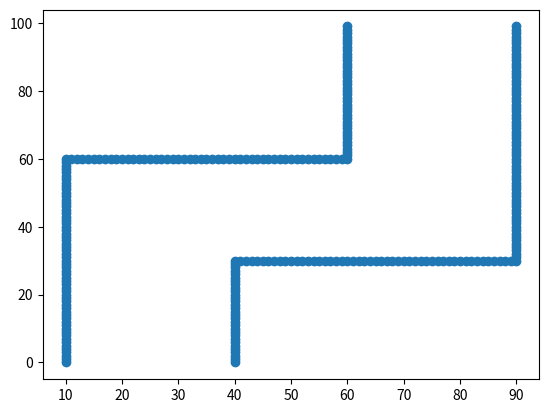

Python code for this plot: (Note: this script raises an exception after producing the figure.)
import numpy as np
from scipy.spatial import KDTree
# from random import randint as rd
import matplotlib.pyplot as plt
import time
x = []
y = []
fin = []
pointlist = {}

x_t = [10, 10, 10, 10, 10, 10, 10, 10, 10, 10, 10, 10, 10, 10, 10, 10, 10, 10, 10, 10, 10, 10, 10, 10, 10, 10, 10, 10, 10, 10, 10, 10, 10, 10, 10, 10, 10, 10, 10, 10, 10, 10, 10, 10, 10, 10, 10, 10, 10, 10, 10, 10, 10, 10, 10, 10, 10, 10, 10, 10, 40, 40, 40, 40, 40, 40, 40, 40, 40, 40, 40, 40, 40, 40, 40, 40, 40, 40, 40, 40, 40, 40, 40, 40, 40, 40, 40, 40, 40, 40, 10, 11, 12, 13, 14, 15, 16, 17, 18, 19, 20, 21, 22, 23, 24, 25, 26, 27, 28, 29, 30, 31, 32, 33, 34, 35, 36, 37, 38, 39, 40, 41, 42, 43, 44, 45, 46, 47, 48, 49, 50, 51, 52, 53, 54, 55, 56, 57, 58, 59, 40, 41, 42, 43, 44, 45, 46, 47, 48, 49, 50, 51, 52, 53, 54, 55, 56, 57, 58, 59, 60, 61, 62, 63, 64, 65, 66, 67, 68, 69, 70, 71, 72, 73, 74, 75, 76, 77, 78, 79, 80, 81, 82, 83, 84, 85, 86, 87, 88, 89, 60, 60, 60, 60, 60, 60, 60, 60, 60, 60, 60, 60, 60, 60, 60, 60, 60, 60, 60, 60, 60, 60, 60, 60, 60, 60, 60, 60, 60, 60, 60, 60, 60, 60, 60, 60, 60, 60, 60, 60, 90, 90, 90, 90, 90, 90, 90, 90, 90, 90, 90, 90, 90, 90, 90, 90, 90, 90, 90, 90, 90, 90, 90, 90, 90, 90, 90, 90, 90, 90, 90, 90, 90, 90, 90, 90, 90, 90, 90, 90, 90, 90, 90, 90, 90, 90, 90, 90, 90, 90, 90, 90, 90, 90, 90, 90, 90, 90, 90, 90, 90, 90, 90, 90, 90, 90, 90, 90, 90, 90]

y_t = [0, 1, 2, 3, 4, 5, 6, 7, 8, 9, 10, 11, 12, 13, 14, 15, 16, 17, 18, 19, 20, 21, 22, 23, 24, 25, 26, 27, 28, 29, 30, 31, 32, 33, 34, 35, 36, 37, 38, 39, 40, 41, 42, 43, 44, 45, 46, 47, 48, 49, 50, 51, 52, 53, 54, 55, 56, 57, 58, 59, 0, 1, 2, 3, 4, 5, 6, 7, 8, 9, 10, 11, 12, 13, 14, 15, 16, 17, 18, 19, 20, 21, 22, 23, 24, 25, 26, 27, 28, 29, 60, 60, 60, 60, 60, 60, 60, 60, 60, 60, 60, 60, 60, 60, 60, 60, 60, 60, 60, 60, 60, 60, 60, 60, 60, 60, 60, 60, 60, 60, 60, 60, 60, 60, 60, 60, 60, 60, 60, 60, 60, 60, 60, 60, 60, 60, 60, 60, 60, 60, 30, 30, 30, 30, 30, 30, 30, 30, 30, 30, 30, 30, 30, 30, 30, 30, 30, 30, 30, 30, 30, 30, 30, 30, 30, 30, 30, 30, 30, 30, 30, 30, 30, 30, 30, 30, 30, 30, 30, 30, 30, 30, 30, 30, 30, 30, 30, 30, 30, 30, 60, 61, 62, 63, 64, 65, 66, 67, 68, 69, 70, 71, 72, 73, 74, 75, 76, 77, 78, 79, 80, 81, 82, 83, 84, 85, 86, 87, 88, 89, 90, 91, 92, 93, 94, 95, 96, 97, 98, 99, 30, 31, 32, 33, 34, 35, 36, 37, 38, 39, 40, 41, 42, 43, 44, 45, 46, 47, 48, 49, 50, 51, 52, 53, 54, 55, 56, 57, 58, 59, 60, 61, 62, 63, 64, 65, 66, 67, 68, 69, 70, 71, 72, 73, 74, 75, 76, 77, 78, 79, 80, 81, 82, 83, 84, 85, 86, 87, 88, 89, 90, 91, 92, 93, 94, 95, 96, 97, 98, 99]

# x_t = [10, 10, 10, 10, 10, 10, 10, 10, 10, 10, 10, 10, 10, 10, 10, 10, 10, 10, 10, 10, 10, 10, 10, 10, 10, 10, 10, 10, 10, 10, 10, 10, 10, 10, 10, 10, 10, 10, 10, 10, 10, 10, 10, 10, 10, 10, 10, 10, 10, 10, 10, 10, 10, 10, 10, 10, 10, 10, 10, 10, 10, 11, 12, 13, 14, 15, 16, 17, 18, 19, 20, 21, 22, 23, 24, 25, 26, 27, 28, 29, 30, 31, 32, 33, 34, 35, 36, 37, 38, 39, 40, 41, 42, 43, 44, 45, 46, 47, 48, 49, 50, 51, 52, 53, 54, 55, 56, 57, 58, 59 ]
# y_t = [0, 1, 2, 3, 4, 5, 6, 7, 8, 9, 10, 11, 12, 13, 14, 15, 16, 17, 18, 19, 20, 21, 22, 23, 24, 25, 26, 27, 28, 29, 30, 31, 32, 33, 34, 35, 36, 37, 38, 39, 40, 41, 42, 43, 44, 45, 46, 47, 48, 49, 50, 51, 52, 53, 54, 55, 56, 57, 58, 59, 60, 60, 60, 60, 60, 60, 60, 60, 60, 60, 60, 60, 60, 60, 60, 60, 60, 60, 60, 60, 60, 60, 60, 60, 60, 60, 60, 60, 60, 60, 60, 60, 60, 60, 60, 60, 60, 60, 60, 60, 60, 60, 60, 60, 60, 60, 60, 60, 60, 60]


for i in range(0,len(x_t)):
    xval = x_t[i]
    yval = y_t[i]
    fin.append((xval,yval))
    pointlist['p{}'.format(i)] = [xval,yval]


fin = np.array(fin)
x_coords,y_coords = zip(*fin)
plt.scatter(x_coords,y_coords)
plt.show()


start_s = time.time()
# Creating bounding box where all the points will lie
kdtree = KDTree(fin)

end_s = time.time()

print(str(end_s-start_s)+" s")

# Dictionary of point name and coordinates
# print(pointlist)
current_posx,current_posy = int(input()),int(input()) 
while True:
    # #Current position
    # current_posx,current_posy = int(input()),int(input()) 
    # Return the list of labels that are within the bounding box parameters
    start_s = time.time()
    idx = kdtree.query_ball_point([current_posx,current_posy],r=10)
    end_s = time.time()
    # print("Intersection generated in:",str(end_s-start_s)," seconds")
    # print(key)
    print(current_posx,current_posy)
    point_list = fin[idx]
    if len(point_list) is not 0:
        temp_x,temp_y = zip(*fin[idx])
        plt.scatter(temp_x,temp_y)
        plt.show()
    else:
        pass
    #Current position
    next_dir = input()
    if next_dir == 'w':
        current_posy = current_posy + 5
    elif next_dir == 'a':
        current_posx = current_posx - 5
    elif next_dir == 's':
        current_posy = current_posy - 5
    elif next_dir == 'd':
        current_posx = current_posx + 5
    else:
        pass